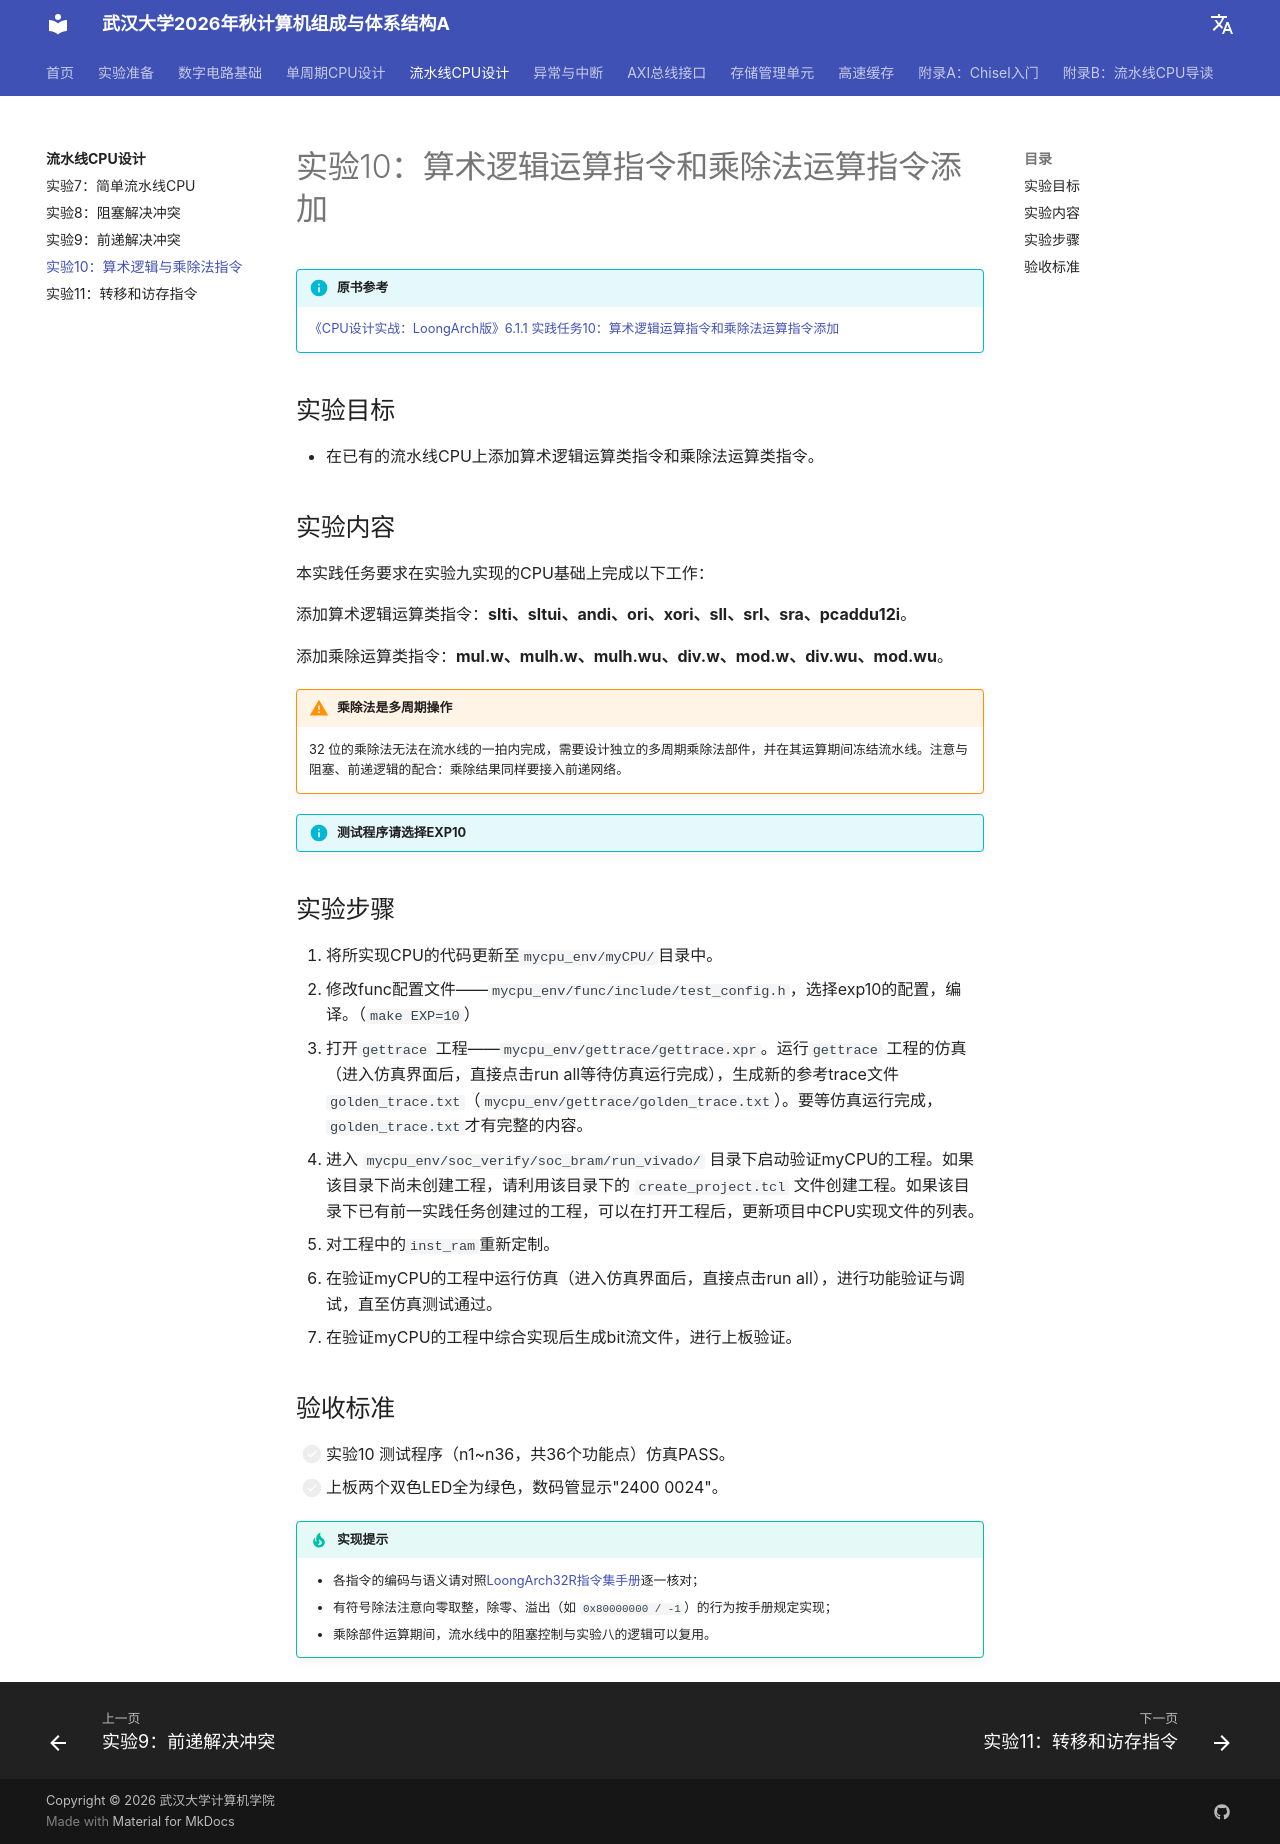

repository: codexp-whu/cod-exp · page: labs/04-流水线CPU设计/实验10-算术逻辑与乘除法指令/index.html · generator: mkdocs

# 实验10：算术逻辑运算指令和乘除法运算指令添加

!!! info "原书参考"

    [《CPU设计实战：LoongArch版》6.1.1 实践任务10：算术逻辑运算指令和乘除法运算指令添加](https://bookdown.org/loongson/_book3/chapter-add-more-user-instr.html#subsec-exp10)

## 实验目标

- 在已有的流水线CPU上添加算术逻辑运算类指令和乘除法运算类指令。

## 实验内容

本实践任务要求在实验九实现的CPU基础上完成以下工作：

添加算术逻辑运算类指令：**slti、sltui、andi、ori、xori、sll、srl、sra、pcaddu12i**。

添加乘除运算类指令：**mul.w、mulh.w、mulh.wu、div.w、mod.w、div.wu、mod.wu**。

!!! warning "乘除法是多周期操作"

    32 位的乘除法无法在流水线的一拍内完成，需要设计独立的多周期乘除法部件，并在其运算期间冻结流水线。注意与阻塞、前递逻辑的配合：乘除结果同样要接入前递网络。

!!! info "测试程序请选择EXP10"

## 实验步骤

1. 将所实现CPU的代码更新至`mycpu_env/myCPU/`目录中。
2. 修改func配置文件——`mycpu_env/func/include/test_config.h`，选择exp10的配置，编译。（`make EXP=10`）
3. 打开`gettrace` 工程——`mycpu_env/gettrace/gettrace.xpr`。运行`gettrace` 工程的仿真（进入仿真界面后，直接点击run all等待仿真运行完成），生成新的参考trace文件`golden_trace.txt`（`mycpu_env/gettrace/golden_trace.txt`）。要等仿真运行完成，`golden_trace.txt`才有完整的内容。
4. 进入 `mycpu_env/soc_verify/soc_bram/run_vivado/` 目录下启动验证myCPU的工程。如果该目录下尚未创建工程，请利用该目录下的 `create_project.tcl` 文件创建工程。如果该目录下已有前一实践任务创建过的工程，可以在打开工程后，更新项目中CPU实现文件的列表。
5. 对工程中的`inst_ram`重新定制。
6. 在验证myCPU的工程中运行仿真（进入仿真界面后，直接点击run all），进行功能验证与调试，直至仿真测试通过。
7. 在验证myCPU的工程中综合实现后生成bit流文件，进行上板验证。

## 验收标准

- [ ] 实验10 测试程序（n1~n36，共36个功能点）仿真PASS。
- [ ] 上板两个双色LED全为绿色，数码管显示"2400 0024"。

!!! tip "实现提示"

    - 各指令的编码与语义请对照[LoongArch32R指令集手册](https://www.loongson.cn/uploads/images/2023041918122813624.%E9%BE%99%E8%8A%AF%E6%9E%B6%E6%9E%8432%E4%BD%8D%E7%B2%BE%E7%AE%80%E7%89%88%E5%8F%82%E8%80%83%E6%89%8B%E5%86%8C_r1p03.pdf)逐一核对；
    - 有符号除法注意向零取整，除零、溢出（如 `0x80000000 / -1`）的行为按手册规定实现；
    - 乘除部件运算期间，流水线中的阻塞控制与实验八的逻辑可以复用。
